Photos from the image-classification dataset "ptb_ecg_filtered" in the GitHub repository PerfectionistAF/ECG_Processing_Classification. Its 8 classes are: bundle branch block, cardiomyopathy, dysrhythmia, healthy control, hypertrophy, myocardial infarction, myocarditis, unqualified.

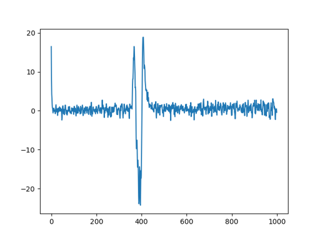
Label: healthy control

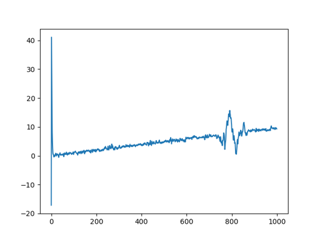
Label: dysrhythmia

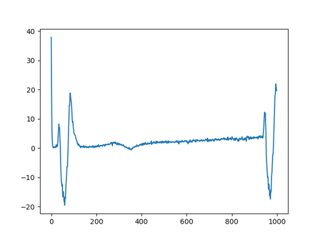
Label: myocarditis

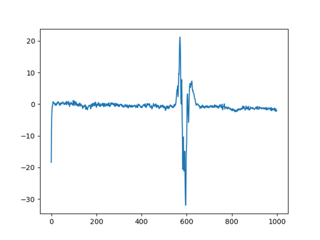
Label: myocardial infarction

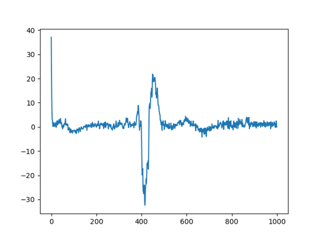
Label: unqualified

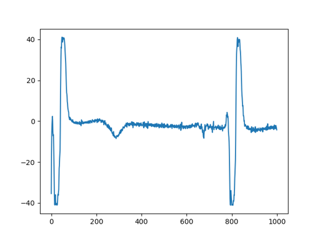
Label: hypertrophy
